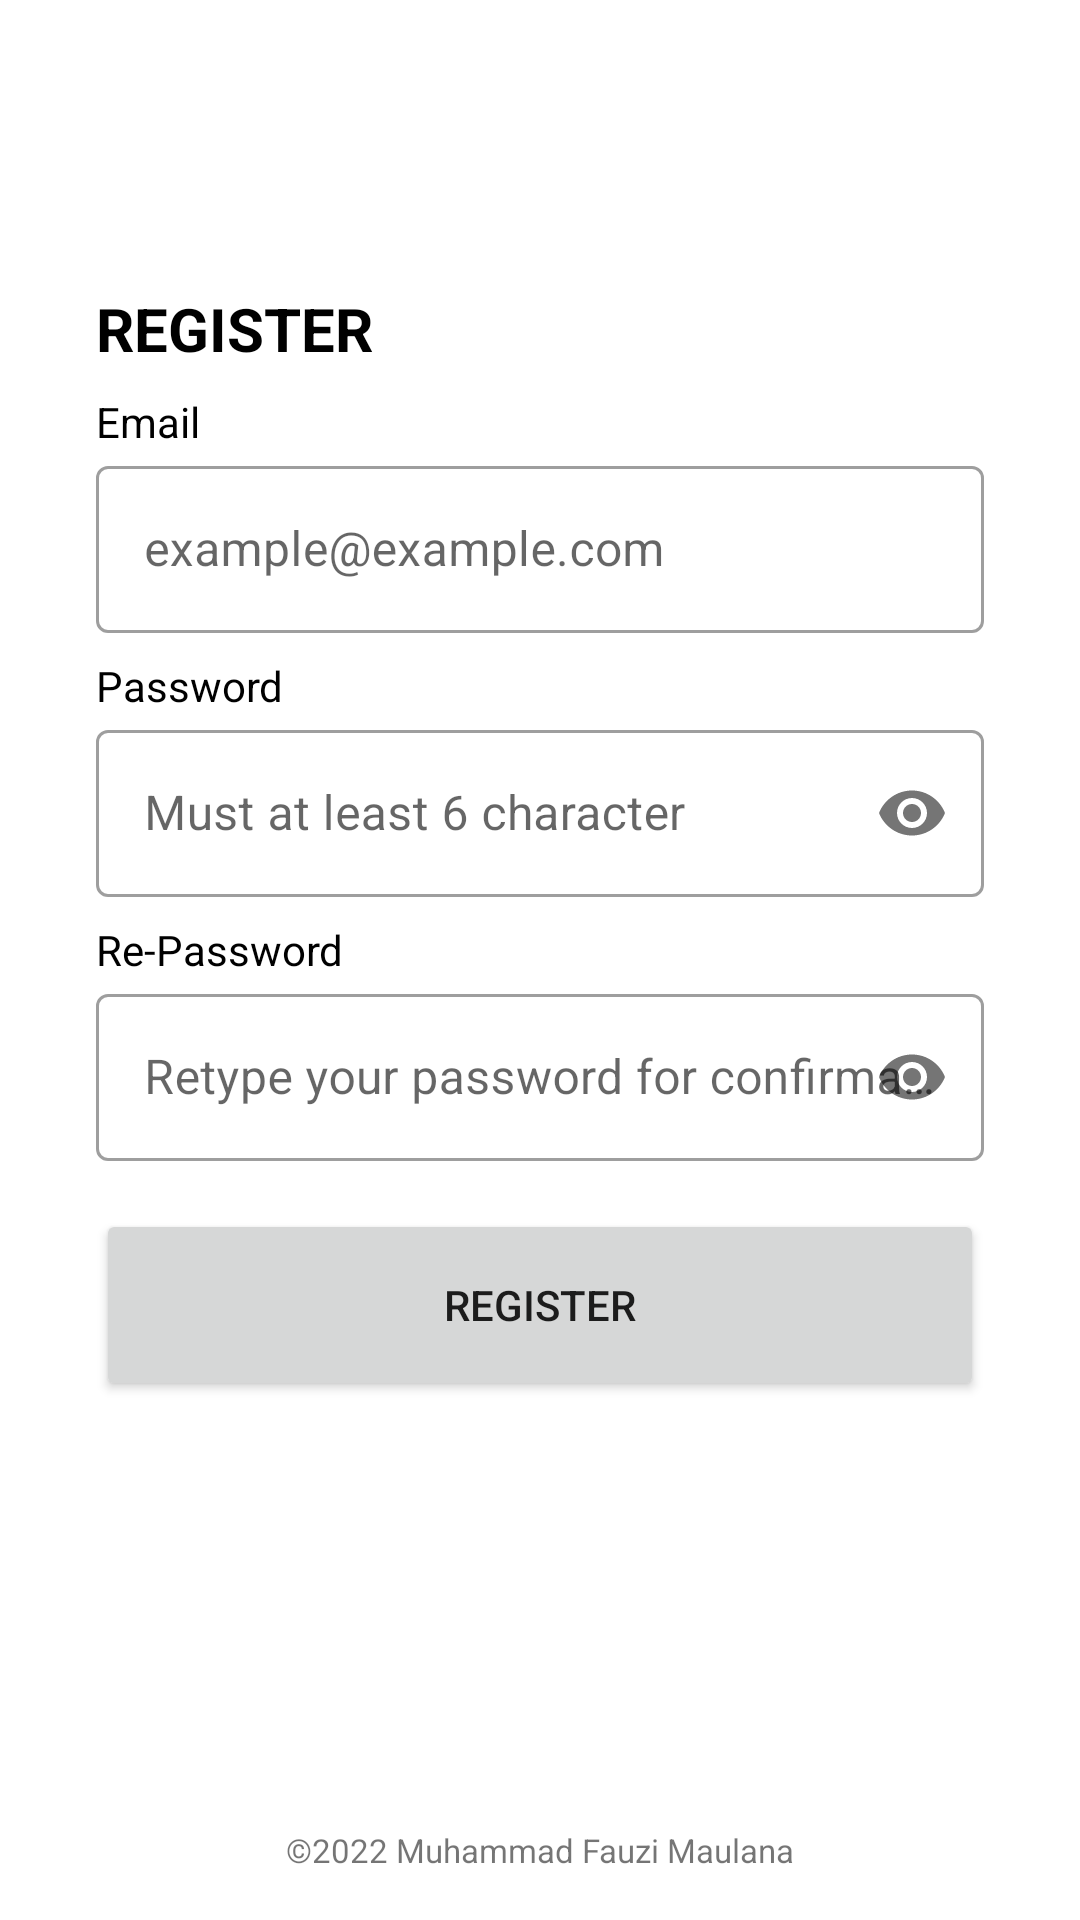

Here is an Android app screen rendered from its layout file. Give the layout XML and the strings, colors and styles it references.
<!-- AndroidManifest.xml: application theme Theme.WARUNGKU -->
<!-- res/layout/activity_register.xml -->
<?xml version="1.0" encoding="utf-8"?>
<androidx.constraintlayout.widget.ConstraintLayout xmlns:android="http://schemas.android.com/apk/res/android"
    xmlns:app="http://schemas.android.com/apk/res-auto"
    xmlns:tools="http://schemas.android.com/tools"
    android:layout_width="match_parent"
    android:layout_height="match_parent"
    tools:context=".register.RegisterActivity">

    <androidx.constraintlayout.widget.ConstraintLayout
        android:id="@+id/contentRegister"
        android:layout_width="match_parent"
        android:layout_height="match_parent"
        android:layout_marginStart="32dp"
        android:layout_marginEnd="32dp">

        <androidx.constraintlayout.widget.Guideline
            android:id="@+id/guidelineHorizontal"
            android:layout_width="wrap_content"
            android:layout_height="0dp"
            android:orientation="horizontal"
            app:layout_constraintGuide_percent="0.1"
            app:layout_constraintStart_toStartOf="parent"
            app:layout_constraintEnd_toEndOf="parent"/>

        <TextView
            android:id="@+id/registerTextView"
            android:layout_width="0dp"
            android:layout_height="wrap_content"
            android:layout_marginTop="32dp"
            android:text="@string/register"
            android:textAllCaps="true"
            android:textColor="@color/black"
            android:textSize="20sp"
            android:textStyle="bold"
            app:layout_constraintHorizontal_bias="0.0"
            app:layout_constraintStart_toStartOf="parent"
            app:layout_constraintEnd_toEndOf="parent"
            app:layout_constraintTop_toBottomOf="@id/guidelineHorizontal"/>

        <TextView
            android:id="@+id/emailTextView"
            android:layout_width="wrap_content"
            android:layout_height="wrap_content"
            android:layout_marginTop="8dp"
            android:text="@string/email"
            android:textColor="@color/black"
            app:layout_constraintStart_toStartOf="parent"
            app:layout_constraintTop_toBottomOf="@id/registerTextView"/>

        <com.google.android.material.textfield.TextInputLayout
            android:id="@+id/emailEditTextLayout"
            style="@style/Widget.MaterialComponents.TextInputLayout.OutlinedBox"
            android:layout_width="0dp"
            android:layout_height="wrap_content"
            app:layout_constraintStart_toStartOf="parent"
            app:layout_constraintEnd_toEndOf="parent"
            app:layout_constraintTop_toBottomOf="@id/emailTextView"
            app:startIconDrawable="@drawable/ic_baseline_person_24">

            <com.google.android.material.textfield.TextInputEditText
                android:id="@+id/emailEditText"
                android:layout_width="match_parent"
                android:layout_height="wrap_content"
                android:ems="10"
                android:hint="@string/hint_email_or_phone"
                android:inputType="text"
                tools:ignore="SpeakableTextPresentCheck"/>

        </com.google.android.material.textfield.TextInputLayout>

        <TextView
            android:id="@+id/passwordTextView"
            android:layout_width="wrap_content"
            android:layout_height="wrap_content"
            android:layout_marginTop="8dp"
            android:text="@string/password"
            android:textColor="@color/black"
            app:layout_constraintStart_toStartOf="parent"
            app:layout_constraintTop_toBottomOf="@id/emailEditTextLayout"/>

        <com.google.android.material.textfield.TextInputLayout
            android:id="@+id/passwordEditTextLayout"
            style="@style/Widget.MaterialComponents.TextInputLayout.OutlinedBox"
            android:layout_width="0dp"
            android:layout_height="wrap_content"
            app:layout_constraintStart_toStartOf="parent"
            app:layout_constraintEnd_toEndOf="parent"
            app:layout_constraintTop_toBottomOf="@id/passwordTextView"
            app:passwordToggleEnabled="true"
            app:startIconDrawable="@drawable/ic_baseline_lock_24">


            <com.google.android.material.textfield.TextInputEditText
                android:id="@+id/passwordEditText"
                android:layout_width="match_parent"
                android:layout_height="wrap_content"
                android:ems="10"
                android:hint="@string/hint_password"
                android:inputType="textPassword"
                tools:ignore="SpeakableTextPresentCheck"/>

        </com.google.android.material.textfield.TextInputLayout>

        <TextView
            android:id="@+id/retypePasswordTextView"
            android:layout_width="wrap_content"
            android:layout_height="wrap_content"
            android:layout_marginTop="8dp"
            android:text="@string/retype_password"
            android:textColor="@color/black"
            app:layout_constraintStart_toStartOf="parent"
            app:layout_constraintTop_toBottomOf="@id/passwordEditTextLayout"/>

        <com.google.android.material.textfield.TextInputLayout
            android:id="@+id/retypePasswordEditTextLayout"
            style="@style/Widget.MaterialComponents.TextInputLayout.OutlinedBox"
            android:layout_width="0dp"
            android:layout_height="wrap_content"
            app:layout_constraintStart_toStartOf="parent"
            app:layout_constraintEnd_toEndOf="parent"
            app:layout_constraintTop_toBottomOf="@id/retypePasswordTextView"
            app:passwordToggleEnabled="true"
            app:startIconDrawable="@drawable/ic_baseline_lock_24">

            <com.google.android.material.textfield.TextInputEditText
                android:id="@+id/retypePasswordEditText"
                android:layout_width="match_parent"
                android:layout_height="wrap_content"
                android:ems="10"
                android:hint="@string/hint_retype_password"
                android:inputType="textPassword"
                tools:ignore="SpeakableTextPresentCheck"/>

        </com.google.android.material.textfield.TextInputLayout>

        <Button
            android:id="@+id/registerButton"
            android:layout_width="0dp"
            android:layout_height="64dp"
            android:layout_marginTop="16dp"
            android:text="@string/register"
            app:layout_constraintStart_toStartOf="parent"
            app:layout_constraintEnd_toEndOf="parent"
            app:layout_constraintTop_toBottomOf="@id/retypePasswordEditTextLayout"/>


        <TextView
            android:id="@+id/copyrightTextView"
            android:layout_width="wrap_content"
            android:layout_height="wrap_content"
            android:layout_marginBottom="16dp"
            android:text="@string/copyright"
            android:textSize="11sp"
            app:layout_constraintStart_toStartOf="parent"
            app:layout_constraintEnd_toEndOf="parent"
            app:layout_constraintBottom_toBottomOf="parent"/>

    </androidx.constraintlayout.widget.ConstraintLayout>

    <include
        android:id="@+id/viewUserCreated"
        layout="@layout/view_user_created"
        android:visibility="gone"
        app:layout_constraintStart_toStartOf="parent"
        app:layout_constraintEnd_toEndOf="parent"
        app:layout_constraintTop_toTopOf="parent"
        app:layout_constraintBottom_toBottomOf="parent"
        tools:visibility="visible"/>

</androidx.constraintlayout.widget.ConstraintLayout>
<!-- res/layout/view_user_created.xml (included above) -->
<?xml version="1.0" encoding="utf-8"?>
<androidx.constraintlayout.widget.ConstraintLayout xmlns:android="http://schemas.android.com/apk/res/android"
    xmlns:app="http://schemas.android.com/apk/res-auto"
    android:layout_width="match_parent"
    android:layout_height="match_parent">

    <com.airbnb.lottie.LottieAnimationView
        android:layout_width="200dp"
        android:layout_height="200dp"
        app:lottie_fileName="created.json"
        app:lottie_autoPlay="true"
        app:lottie_loop="true"
        app:layout_constraintStart_toStartOf="parent"
        app:layout_constraintEnd_toEndOf="parent"
        app:layout_constraintTop_toTopOf="parent"
        app:layout_constraintBottom_toBottomOf="parent"/>

</androidx.constraintlayout.widget.ConstraintLayout>
<!-- resources referenced by this layout -->
<resources>
  <color name="black">#FF000000</color>
  <string name="copyright">©2022 Muhammad Fauzi Maulana</string>
  <string name="email">Email</string>
  <string name="hint_email_or_phone">example@example.com</string>
  <string name="hint_password">Must at least 6 character</string>
  <string name="hint_retype_password">Retype your password for confirmation</string>
  <string name="password">Password</string>
  <string name="register">Register</string>
  <string name="retype_password">Re-Password</string>
  <style name="Theme.WARUNGKU" parent="Theme.MaterialComponents.DayNight.DarkActionBar">
          
          <item name="colorPrimary">@color/black_500</item>
          <item name="colorPrimaryVariant">@color/black_700</item>
          <item name="colorOnPrimary">@color/white</item>
          
          <item name="colorSecondary">@color/teal_200</item>
          <item name="colorSecondaryVariant">@color/teal_700</item>
          <item name="colorOnSecondary">@color/black</item>
          
          <item name="android:statusBarColor" tools:targetApi="l">?attr/colorPrimaryVariant</item>
          
      </style>
  <color name="black_500">#1d2c41</color>
  <color name="black_700">#0d1117</color>
  <color name="white">#FFFFFFFF</color>
  <color name="teal_200">#FF03DAC5</color>
  <color name="teal_700">#FF018786</color>
</resources>
